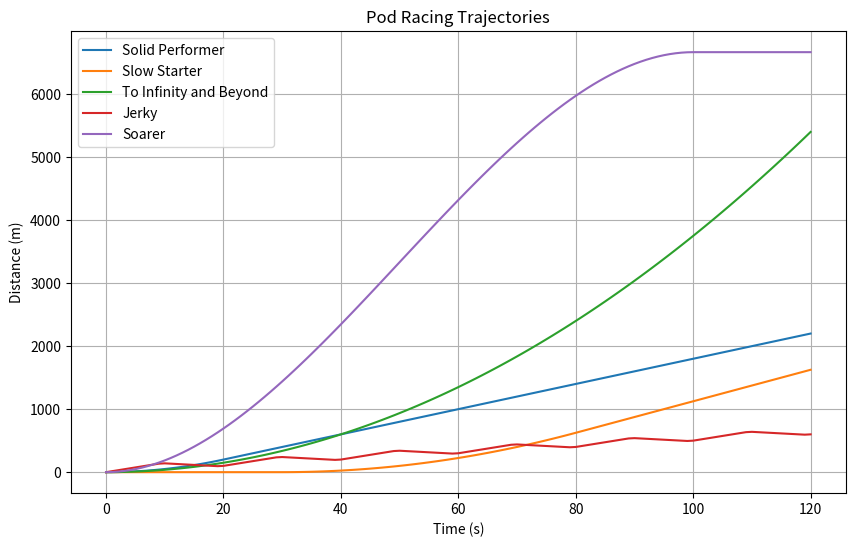

The matplotlib source for this figure:
from dataclasses import dataclass
from typing import Callable
import matplotlib.pyplot as plt


@dataclass
class Pod:
    name: str
    velocity_at: Callable[[float], float]

    def trajectory(self, total_time, dt):
        distance = 0
        points = [(0, 0)]
        for t in range(0, total_time, dt):
            v_t = self.velocity_at(t)
            v_t_plus_dt = self.velocity_at(t + dt)
            distance += ((v_t + v_t_plus_dt) / 2) * dt
            points.append((t + dt, distance))
        return points


def goes_to_twenty_then_stays_there(t):
    if t < 20:
        return t
    return 20

# Pod("Solid Performer", goes_to_twenty_then_stays_there)
# what also works is Pod("Solid Performer", lambda t: t if t < 20 else 20)


racers = [
    Pod("Solid Performer", goes_to_twenty_then_stays_there),
    # lambda works beloew to replace the need to write a function
    Pod("Slow Starter", lambda t: 0 if t < 30 else min(25, (t - 30) / 2)),
    Pod("To Infinity and Beyond", lambda t: t * 0.75),
    Pod("Jerky", lambda t: 15 if (t // 10) % 2 == 0 else -5),
    Pod("Soarer", lambda t: -0.04 * (t - 50) ** 2 + 100 if 0 <= t <= 100 else 0)
]


def print_trajectories(pods, total_time, dt):
    for pod in pods:
        print(f"Trajectory for {pod.name}:")
        for t, d in pod.trajectory(total_time, dt):
            print(f"  At t={t}s: {d}m")
        print()


def plot_trajectories(pods, total_time, dt):
    plt.figure(figsize=(10, 6))
    for pod in pods:
        times, distances = zip(*pod.trajectory(total_time, dt))
        plt.plot(times, distances, label=pod.name)
    plt.xlabel("Time (s)")
    plt.ylabel("Distance (m)")
    plt.title("Pod Racing Trajectories")
    plt.legend()
    plt.grid()
    plt.show()


plot_trajectories(racers, total_time=120, dt=1)
